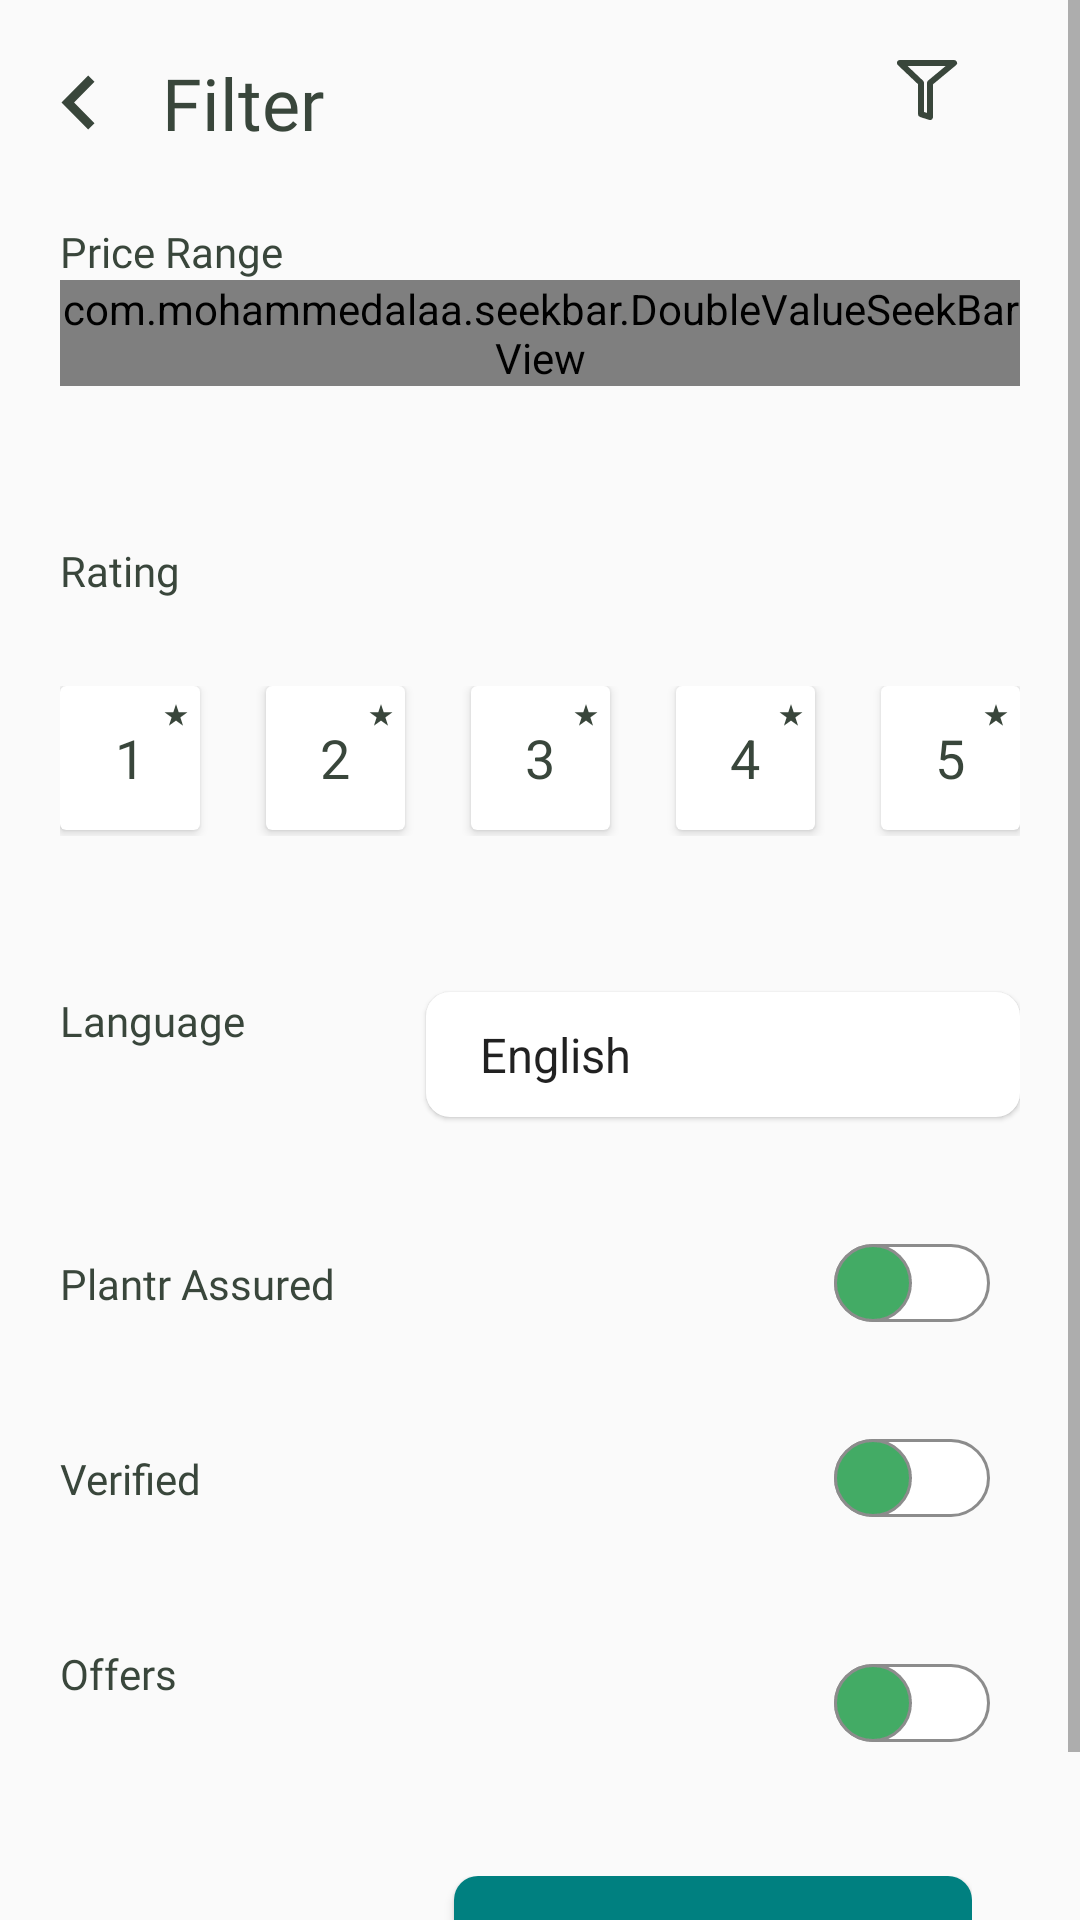

The Android layout XML behind this screen, and the referenced resources:
<!-- AndroidManifest.xml: application theme Theme.Plantr -->
<!-- res/layout/fragment_filter.xml -->
<?xml version="1.0" encoding="utf-8"?>
<layout>

    <ScrollView xmlns:android="http://schemas.android.com/apk/res/android"
        xmlns:app="http://schemas.android.com/apk/res-auto"
        xmlns:tools="http://schemas.android.com/tools"
        android:layout_width="match_parent"
        android:layout_height="match_parent"
        tools:context=".ui.chat.FilterFragment">


        <RelativeLayout
            android:id="@+id/rlChatFragment"
            style="@style/BothSideMargin"
            android:layout_width="match_parent"
            android:layout_height="wrap_content">

            <TextView
                android:id="@+id/tvFilter"
                style="@style/TopHeading"
                android:layout_marginTop="@dimen/dp_18"
                android:drawablePadding="@dimen/dp_22"
                android:fontFamily="@font/poppins"
                android:text="Filter"
                android:textSize="@dimen/sp_24"
                app:drawableStartCompat="@drawable/ic_scan_back" />

            <ImageView
                android:id="@+id/iv_filter"
                style="@style/ImageViewChatFragment"
                android:layout_alignParentEnd="true"
                android:layout_marginTop="@dimen/dp_18"
                android:layout_marginEnd="@dimen/dp_19"
                android:src="@drawable/ic_filter" />

            <TextView
                android:id="@+id/tvPriceRange"
                style="@style/TextView_Filter"
                android:layout_below="@+id/tvFilter"
                android:layout_marginTop="@dimen/dp_24"
                android:text="Price Range" />

            <com.mohammedalaa.seekbar.DoubleValueSeekBarView
                android:id="@+id/double_range_seekbar"
                android:layout_width="match_parent"
                android:layout_height="wrap_content"
                android:layout_below="@+id/tvPriceRange"
                app:layout_constraintEnd_toEndOf="parent"
                app:layout_constraintStart_toStartOf="parent"
                app:r2CurrentMaxValue="100"
                app:r2CurrentMinValue="10"
                app:r2barHeight="5dp"
                app:r2baseColor="@color/navy"
                app:r2circleFillColor="@color/secondary_3"
                app:r2circleTextColor="@color/white"
                app:r2circleTextSize="@dimen/sp_10"
                app:r2circleRadius="@dimen/dp_10"
                app:r2fillColor="@color/secondary_3"
                app:r2maxValue="100"
                app:r2maxValueStep="10"
                app:r2minValue="0"
                app:r2minValueStep="10" />


            <TextView
                android:id="@+id/tvRange"
                style="@style/TextView_Filter"
                android:layout_below="@+id/double_range_seekbar"
                android:layout_marginTop="@dimen/sp_52"
                android:text="Rating" />

            <LinearLayout
                android:id="@+id/llRatings"
                android:layout_width="match_parent"
                android:layout_height="@dimen/dp_50"
                android:layout_below="@id/tvRange"
                android:layout_marginTop="@dimen/dp_29">

                <androidx.cardview.widget.CardView
                    android:id="@+id/cvRating1"
                    style="@style/cardViewFilter"
                    android:layout_marginStart="0dp">

                    <RelativeLayout
                        android:layout_width="match_parent"
                        android:layout_height="match_parent">

                        <TextView
                            style="@style/rlTextStar"
                            android:text="1" />

                        <ImageView
                            style="@style/starInCard"
                            android:src="@drawable/ic_start_filter" />

                    </RelativeLayout>

                </androidx.cardview.widget.CardView>

                <androidx.cardview.widget.CardView
                    style="@style/cardViewFilter"
                    android:id="@+id/cvRating2">

                    <RelativeLayout
                        android:layout_width="match_parent"
                        android:layout_height="match_parent">

                        <TextView
                            style="@style/rlTextStar"
                            android:text="2" />

                        <ImageView
                            style="@style/starInCard"
                            android:src="@drawable/ic_start_filter" />

                    </RelativeLayout>

                </androidx.cardview.widget.CardView>

                <androidx.cardview.widget.CardView
                    style="@style/cardViewFilter"
                    android:id="@+id/cvRating3">

                    <RelativeLayout
                        android:layout_width="match_parent"
                        android:layout_height="match_parent">

                        <TextView
                            style="@style/rlTextStar"
                            android:text="3" />

                        <ImageView
                            style="@style/starInCard"
                            android:src="@drawable/ic_start_filter" />

                    </RelativeLayout>

                </androidx.cardview.widget.CardView>

                <androidx.cardview.widget.CardView
                    style="@style/cardViewFilter"
                    android:id="@+id/cvRating4">

                    <RelativeLayout
                        android:layout_width="match_parent"
                        android:layout_height="match_parent">

                        <TextView
                            style="@style/rlTextStar"
                            android:text="4" />

                        <ImageView
                            style="@style/starInCard"
                            android:src="@drawable/ic_start_filter" />

                    </RelativeLayout>

                </androidx.cardview.widget.CardView>

                <androidx.cardview.widget.CardView
                    style="@style/cardViewFilter"
                    android:id="@+id/cvRating5">

                    <RelativeLayout
                        android:layout_width="match_parent"
                        android:layout_height="match_parent">

                        <TextView
                            style="@style/rlTextStar"
                            android:text="5" />

                        <ImageView
                            style="@style/starInCard"
                            android:src="@drawable/ic_start_filter" />

                    </RelativeLayout>

                </androidx.cardview.widget.CardView>

            </LinearLayout>

            <TextView
                android:id="@+id/tvLanguage"
                style="@style/TextView_Filter"
                android:layout_below="@+id/llRatings"
                android:layout_marginTop="@dimen/sp_52"
                android:text="Language" />

            <Spinner
                android:id="@+id/Spinner"
                android:layout_width="wrap_content"
                android:layout_height="wrap_content"
                android:layout_below="@id/llRatings"
                android:layout_alignParentEnd="true"
                android:layout_marginTop="@dimen/sp_52"
                android:background="@drawable/reactangle_spinner"
                android:elevation="1dp"
                android:entries="@array/filter_options"
                android:padding="@dimen/dp_10" />

            <TextView
                android:id="@+id/tvPlanterAssured"
                style="@style/TextView_Filter"
                android:layout_below="@+id/Spinner"
                android:layout_marginTop="@dimen/dp_46"
                android:text="Plantr Assured" />

            <TextView
                android:id="@+id/tvVerified"
                style="@style/TextView_Filter"
                android:layout_below="@+id/tvPlanterAssured"
                android:layout_marginTop="@dimen/dp_46"
                android:text="Verified" />

            <TextView
                android:id="@+id/tvOffers"
                style="@style/TextView_Filter"
                android:layout_below="@+id/tvVerified"
                android:layout_marginTop="@dimen/dp_46"
                android:text="Offers" />

            <LinearLayout
                android:layout_below="@+id/switchOthers"
                android:layout_width="match_parent"
                android:layout_height="wrap_content"
                android:layout_marginStart="@dimen/dp_16"
                android:layout_marginTop="@dimen/dp_38"
                android:layout_marginEnd="@dimen/dp_16"
                android:paddingBottom="@dimen/dp_28">

                <Button
                    android:id="@+id/tvReset"
                    style="@style/ResetButton"
                    android:layout_weight="1.5"
                    android:background="@android:color/transparent"
                    android:text="RESET"
                    android:textSize="@dimen/sp_16" />

                <Button
                    android:id="@+id/tvApply"
                    style="@style/ApplyButton"
                    android:layout_weight="1"
                    android:backgroundTint="@color/main_dark_green"
                    android:background="@drawable/is_selected_applybutton"
                    android:text="APPLY"
                    android:textColor="@color/white"
                    android:textSize="@dimen/sp_16" />
            </LinearLayout>

            <androidx.appcompat.widget.SwitchCompat
                android:id="@+id/switchPlantrAssured"
                android:layout_width="wrap_content"
                android:layout_height="wrap_content"
                android:layout_below="@+id/Spinner"
                android:layout_alignParentEnd="true"
                android:layout_marginTop="@dimen/dp_36"
                android:padding="@dimen/dp_10"
                android:thumb="@drawable/thumb"
                app:showText="false"
                app:track="@drawable/track" />

            <androidx.appcompat.widget.SwitchCompat
                android:id="@+id/switchVerified"
                android:layout_width="wrap_content"
                android:layout_height="wrap_content"
                android:layout_below="@+id/tvPlanterAssured"
                android:layout_alignParentEnd="true"
                android:layout_marginTop="@dimen/dp_36"
                android:padding="@dimen/dp_10"
                android:thumb="@drawable/thumb"
                app:showText="false"
                app:track="@drawable/track" />

            <androidx.appcompat.widget.SwitchCompat
                android:id="@+id/switchOthers"
                android:layout_width="wrap_content"
                android:layout_height="wrap_content"
                android:layout_below="@+id/switchVerified"
                android:layout_alignParentEnd="true"
                android:layout_marginTop="@dimen/dp_36"
                android:padding="@dimen/dp_10"
                android:thumb="@drawable/thumb"
                app:showText="false"
                app:track="@drawable/track" />


        </RelativeLayout>


    </ScrollView>
</layout>
<!-- resources referenced by this layout -->
<resources>
  <string-array name="filter_options">
          <item>English</item>
          <item>Hindi</item>
          <item>Kannada</item>
      </string-array>
  <color name="main_dark_green">#008080</color>
  <color name="secondary_3">#43AB65</color>
  <color name="white">#FFFFFFFF</color>
  <dimen name="dp_10">10dp</dimen>
  <dimen name="dp_16">16dp</dimen>
  <dimen name="dp_18">18dp</dimen>
  <dimen name="dp_19">19dp</dimen>
  <dimen name="dp_22">22dp</dimen>
  <dimen name="dp_24">24dp</dimen>
  <dimen name="dp_28">28dp</dimen>
  <dimen name="dp_29">29dp</dimen>
  <dimen name="dp_36">36dp</dimen>
  <dimen name="dp_38">38dp</dimen>
  <dimen name="dp_46">46dp</dimen>
  <dimen name="dp_50">50dp</dimen>
  <dimen name="sp_10">10sp</dimen>
  <dimen name="sp_16">16sp</dimen>
  <dimen name="sp_24">24sp</dimen>
  <dimen name="sp_52">52dp</dimen>
  <style name="ApplyButton">
          <item name="android:layout_width">match_parent</item>
          <item name="android:layout_height">wrap_content</item>
      </style>
  <style name="BothSideMargin">
          <item name="android:layout_marginStart">@dimen/dp_20</item>
          <item name="android:layout_marginEnd">@dimen/dp_20</item>
      </style>
  <style name="ImageViewChatFragment">
         <item name="android:layout_width">wrap_content</item>
          <item name="android:layout_height">wrap_content</item>
      </style>
  <style name="ResetButton">
          <item name="android:layout_width">match_parent</item>
          <item name="android:layout_height">wrap_content</item>
          <item name="android:textColor">@drawable/is_selected_resetbutton</item>
      </style>
  <style name="TopHeading">
          <item name="android:fontFamily">@font/poppins</item>
          <item name="android:layout_width">wrap_content</item>
          <item name="android:layout_height">wrap_content</item>
          <item name="android:textColor">@color/BNWBlack</item>
          <item name="android:textSize">@dimen/sp_24</item>
  
      </style>
  <style name="cardViewFilter">
          <item name="android:layout_weight">1</item>
          <item name="android:padding">@dimen/dp_10</item>
          <item name="android:layout_marginStart">@dimen/dp_22</item>
          <item name="android:layout_width">@dimen/dp_48</item>
          <item name="android:layout_height">@dimen/dp_48</item>
      </style>
  <style name="starInCard">
          <item name="android:layout_width">wrap_content</item>
          <item name="android:layout_height">wrap_content</item>
          <item name="android:layout_marginTop">6dp</item>
          <item name="android:layout_marginEnd">4dp</item>
          <item name="android:layout_alignParentEnd">true</item>
      </style>
  <!-- drawable apply_button_not_selected (drawable) -->
  <?xml version="1.0" encoding="utf-8"?>
  <shape xmlns:android="http://schemas.android.com/apk/res/android"
      android:shape="rectangle">
  
      <solid
          android:color="@color/IndicatorActive"/>
  
      <corners android:radius="8dp"/>
  
  </shape>
  <color name="neutral_1">#FEE1C3</color>
  <!-- drawable apply_button_selected (drawable) -->
  <?xml version="1.0" encoding="utf-8"?>
  <shape xmlns:android="http://schemas.android.com/apk/res/android"
      android:shape="rectangle">
  
      <solid
          android:color="@color/Green"/>
  
      <corners android:radius="8dp"/>
  
  </shape>
  <color name="orange">#FF9947</color>
  <dimen name="dp_8">8dp</dimen>
  <dimen name="dp_11">11dp</dimen>
  <dimen name="dp_26">26dp</dimen>
  <dimen name="sp_25">25sp</dimen>
  <dimen name="dp_20">20dp</dimen>
  <color name="BNWBlack">#39463B</color>
  <dimen name="sp_14">14sp</dimen>
  <dimen name="dp_48">48dp</dimen>
  <dimen name="sp_18">18sp</dimen>
  <color name="Green"> #008080</color>
  <color name="teal_200">#FF03DAC5</color>
  <color name="teal_700">#FF018786</color>
  <color name="black">#FF000000</color>
  <color name="IndicatorActive">#97CBCB</color>
</resources>
